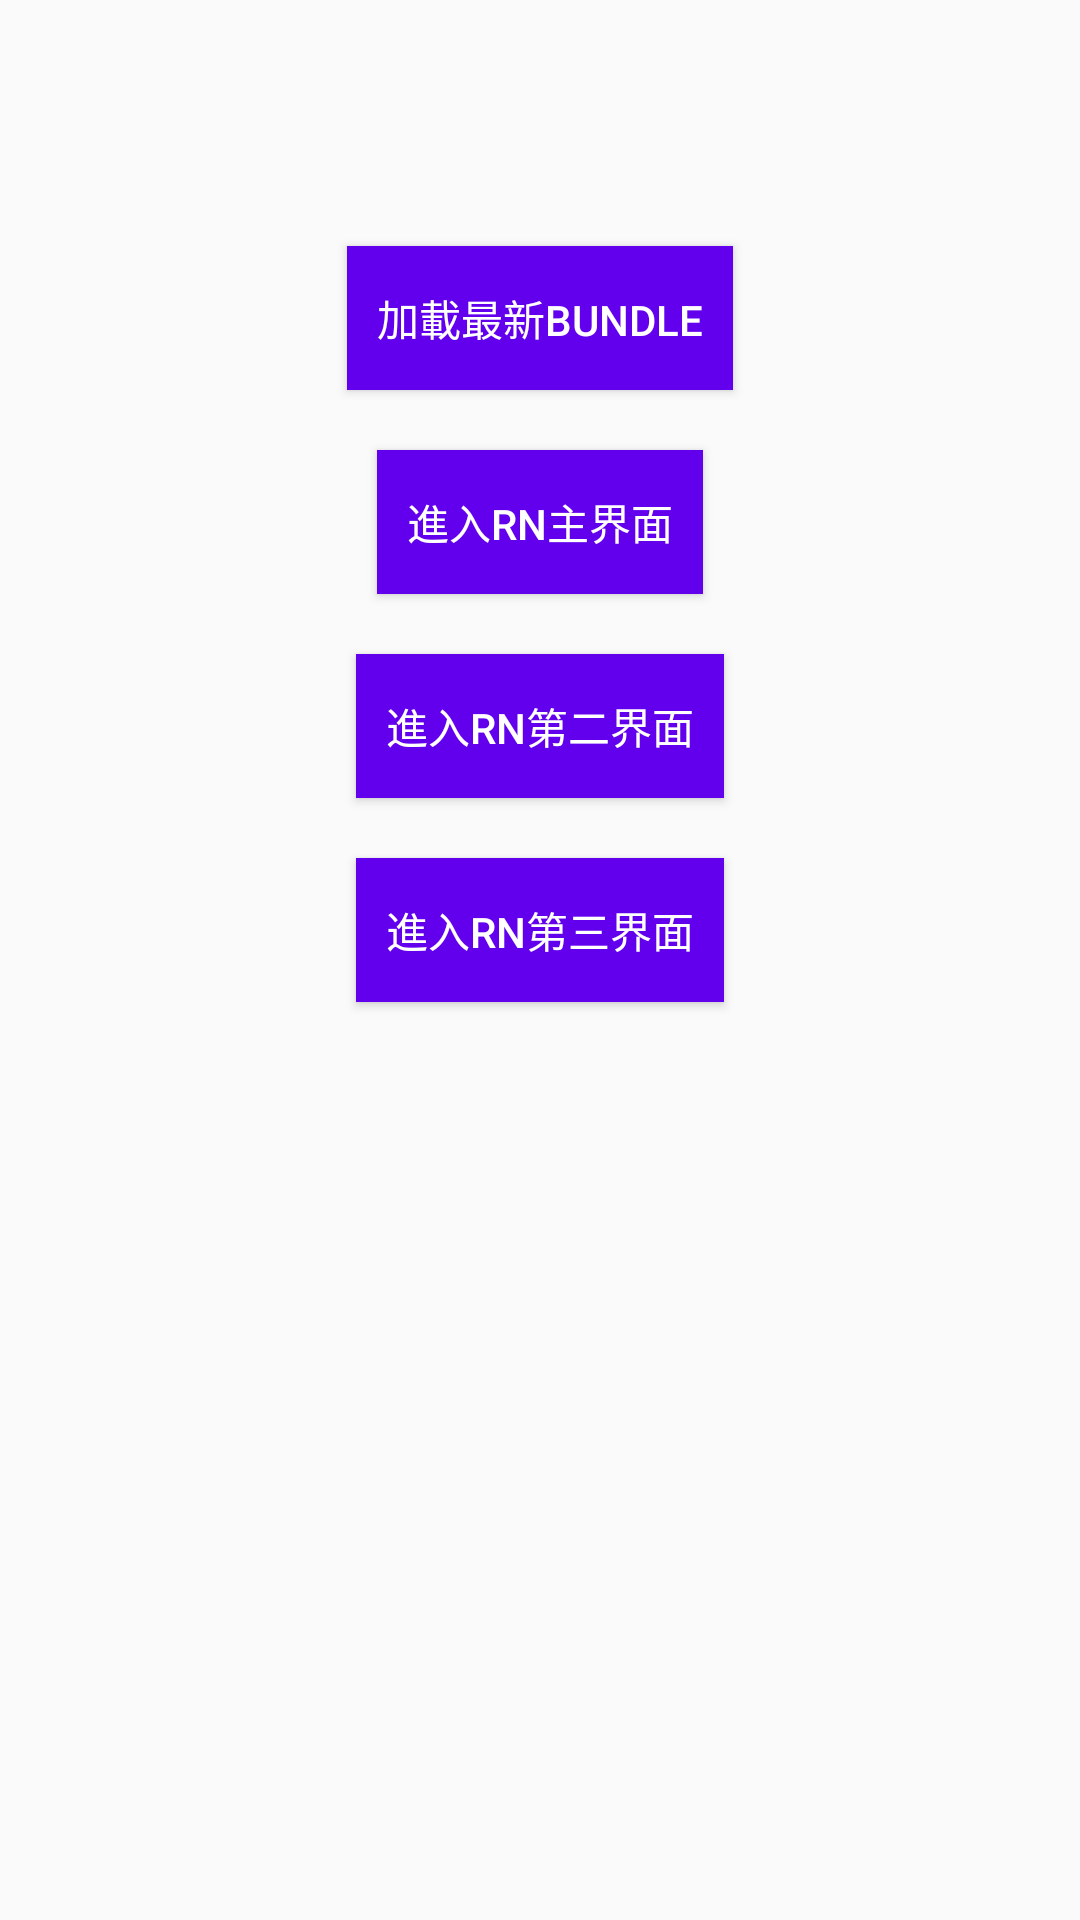

This screen was rendered from an Android layout file. Write that file and the resources it references.
<!-- AndroidManifest.xml: application theme AppTheme -->
<!-- res/layout/activity_react_demo.xml -->
<?xml version="1.0" encoding="utf-8"?>
<LinearLayout xmlns:android="http://schemas.android.com/apk/res/android"
    xmlns:tools="http://schemas.android.com/tools"
    android:id="@+id/activity_main"
    android:layout_width="match_parent"
    android:layout_height="match_parent"
    android:gravity="center_horizontal"
    android:paddingBottom="@dimen/activity_vertical_margin"
    android:paddingLeft="@dimen/activity_horizontal_margin"
    android:paddingRight="@dimen/activity_horizontal_margin"
    android:paddingTop="@dimen/activity_vertical_margin"
    android:orientation="vertical">
    <Button
        android:id="@+id/btn_load"
        android:layout_width="wrap_content"
        android:layout_height="wrap_content"
        android:layout_marginTop="66dp"
        android:padding="10dp"
        android:text="加載最新Bundle"
        android:onClick="load"
        android:textColor="@android:color/white"
        android:background="@color/colorPrimary"
        />
    <Button
        android:id="@+id/btn_go"
        android:layout_width="wrap_content"
        android:layout_height="wrap_content"
        android:layout_marginTop="20dp"
        android:padding="10dp"
        android:text="進入RN主界面"
        android:onClick="skip"
        android:textColor="@android:color/white"
        android:background="@color/colorPrimary"
        />
    <Button
        android:layout_width="wrap_content"
        android:layout_height="wrap_content"
        android:layout_marginTop="20dp"
        android:padding="10dp"
        android:text="進入RN第二界面"
        android:onClick="skip2"
        android:textColor="@android:color/white"
        android:background="@color/colorPrimary"
        />
    <Button
        android:layout_width="wrap_content"
        android:layout_height="wrap_content"
        android:layout_marginTop="20dp"
        android:padding="10dp"
        android:text="進入RN第三界面"
        android:onClick="skip3"
        android:textColor="@android:color/white"
        android:background="@color/colorPrimary"
        />

</LinearLayout>
<!-- resources referenced by this layout -->
<resources>
  <dimen name="activity_horizontal_margin">16dp</dimen>
  <dimen name="activity_vertical_margin">16dp</dimen>
  <style name="AppTheme" parent="Theme.AppCompat.Light.NoActionBar">
          
          <item name="colorPrimary">@color/colorPrimary</item>
          <item name="colorPrimaryDark">@color/colorPrimaryDark</item>
          <item name="colorAccent">@color/colorAccent</item>
          <item name="android:textCursorDrawable">@color/colorAccent</item>
          <item name="android:windowIsTranslucent">true</item>
      </style>
  <!-- not gathered from this repository: default colours our renderer supplied (Android Studio template values) -->
  <color name="colorPrimary">#FF6200EE</color>
  <color name="colorPrimaryDark">#FF3700B3</color>
  <color name="colorAccent">#FF03DAC5</color>
</resources>
